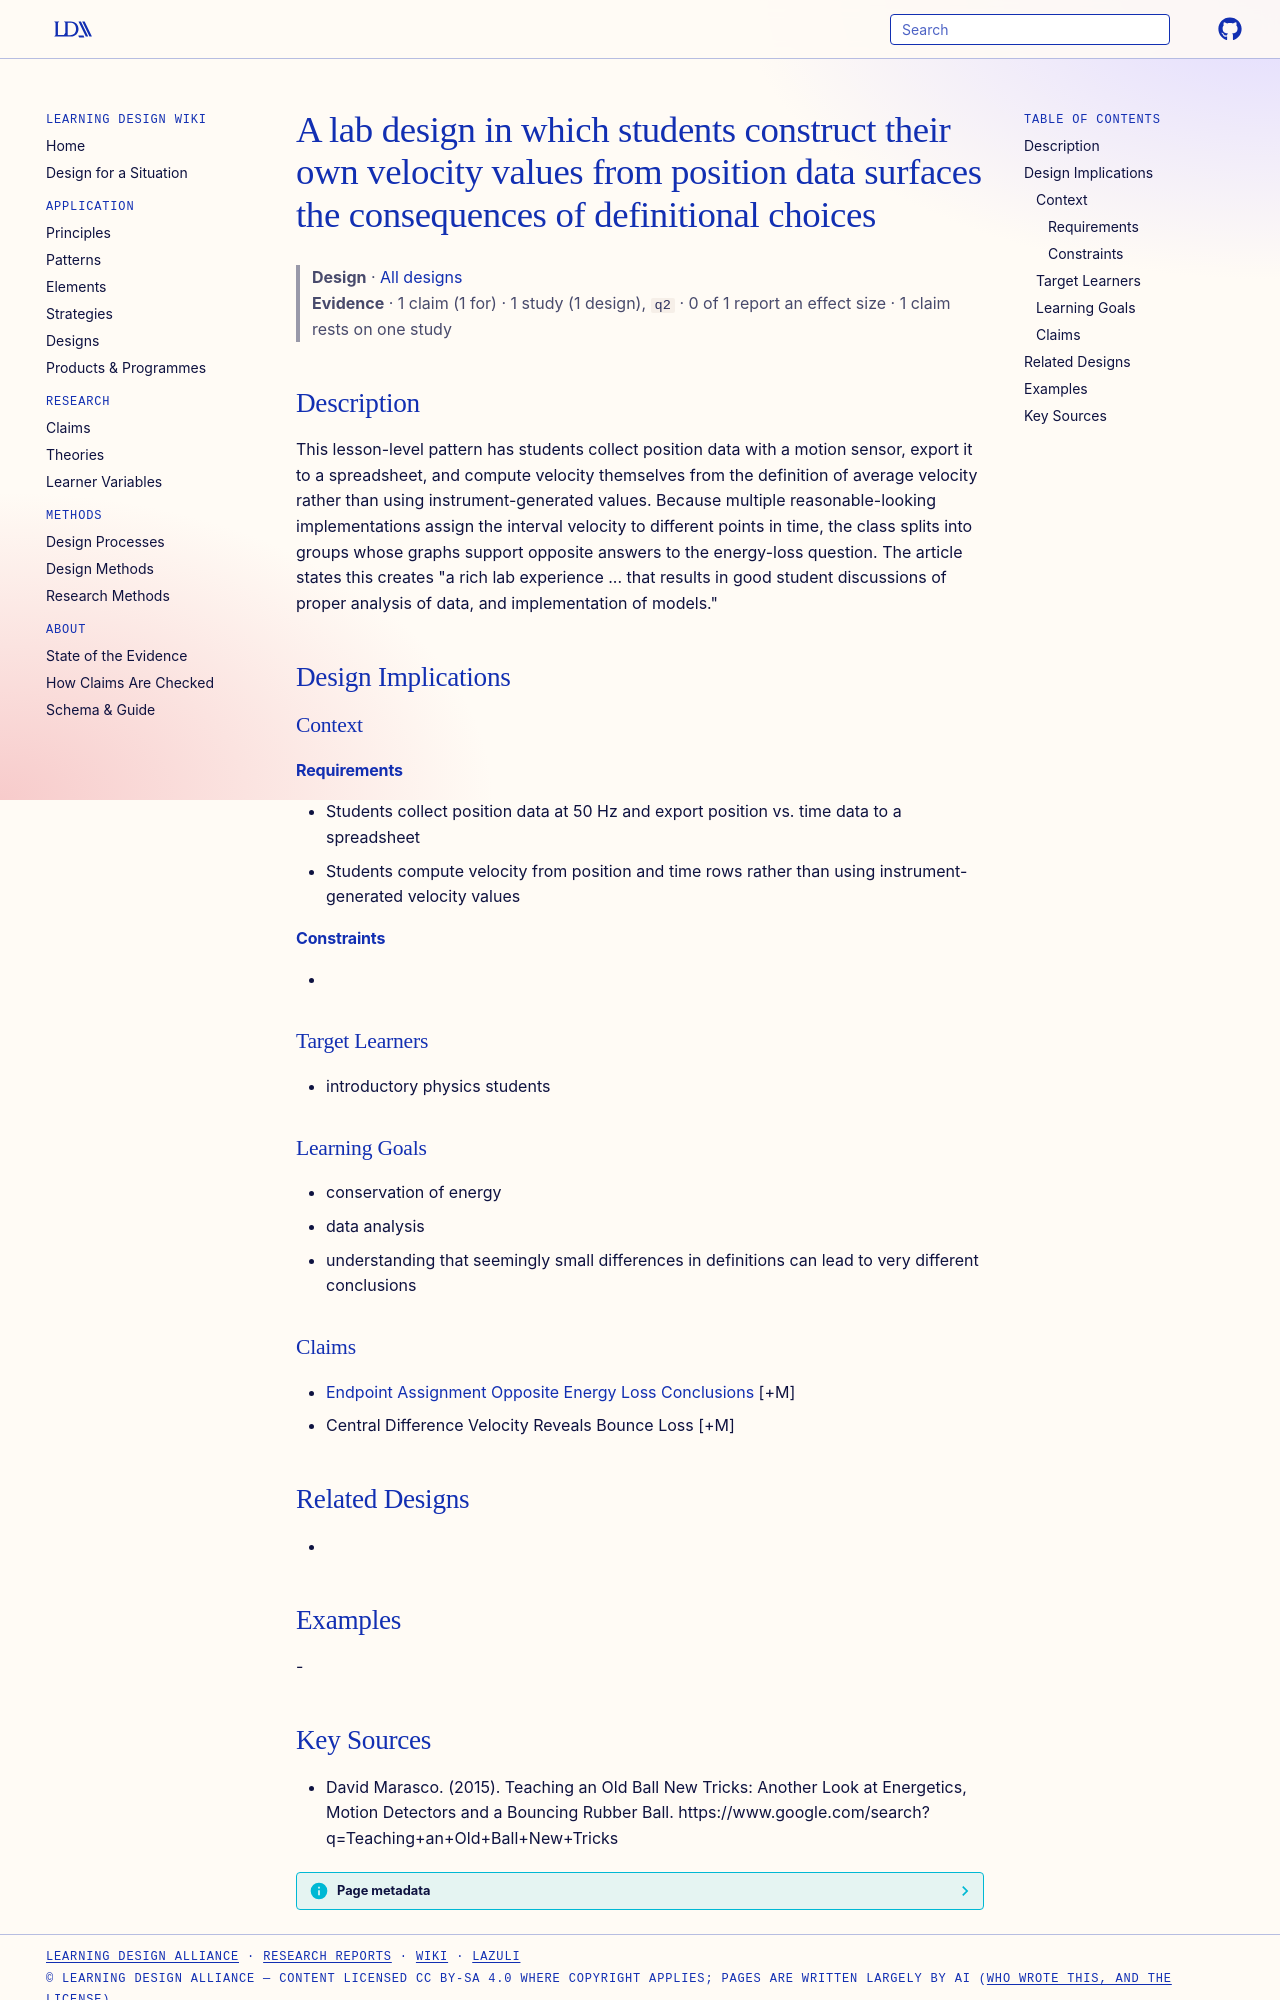

repository: Learning-Design-Alliance/learning-wiki · page: designs/construct-velocity-from-position-data-lab/index.html · generator: mkdocs

---
type: design
id: construct-velocity-from-position-data-lab
title: A lab design in which students construct their own velocity values from position data surfaces the consequences of definitional choices
description: This lesson-level pattern has students collect position data with a motion sensor, export it to a spreadsheet, and compute velocity themselves from the definition of average velocity rather than using instrument-gener...
status: review
generated:
  by: "process:settle-candidates"
  at: 2026-11-19
sources:
  - id: david-marasco-2015
    resource: "https://www.google.com/search?q=Teaching+an+Old+Ball+New+Tricks"
    title: "David Marasco. (2015). Teaching an Old Ball New Tricks: Another Look at Energetics, Motion Detectors and a Bouncing Rubber Ball. https://www.google.com/search?q=Teaching+an+Old+Ball+New+Tricks"
    author: David Marasco
---

# A lab design in which students construct their own velocity values from position data surfaces the consequences of definitional choices

> **Design** · [All designs](index.md)
> **Evidence** · 1 claim (1 for) · 1 study (1 design), `q2` · 0 of 1 report an effect size · 1 claim rests on one study

## Description
This lesson-level pattern has students collect position data with a motion sensor, export it to a spreadsheet, and compute velocity themselves from the definition of average velocity rather than using instrument-generated values. Because multiple reasonable-looking implementations assign the interval velocity to different points in time, the class splits into groups whose graphs support opposite answers to the energy-loss question. The article states this creates "a rich lab experience ... that results in good student discussions of proper analysis of data, and implementation of models."

## Design Implications

### Context
#### Requirements
- Students collect position data at 50 Hz and export position vs. time data to a spreadsheet
- Students compute velocity from position and time rows rather than using instrument-generated velocity values
#### Constraints
- 

### Target Learners
- introductory physics students

### Learning Goals
- conservation of energy
- data analysis
- understanding that seemingly small differences in definitions can lead to very different conclusions

### Claims
- [Endpoint Assignment Opposite Energy Loss Conclusions](../claims/endpoint-assignment-opposite-energy-loss-conclusions.md) [+M]
- Central Difference Velocity Reveals Bounce Loss [+M]

## Related Designs
- 

## Examples
-
